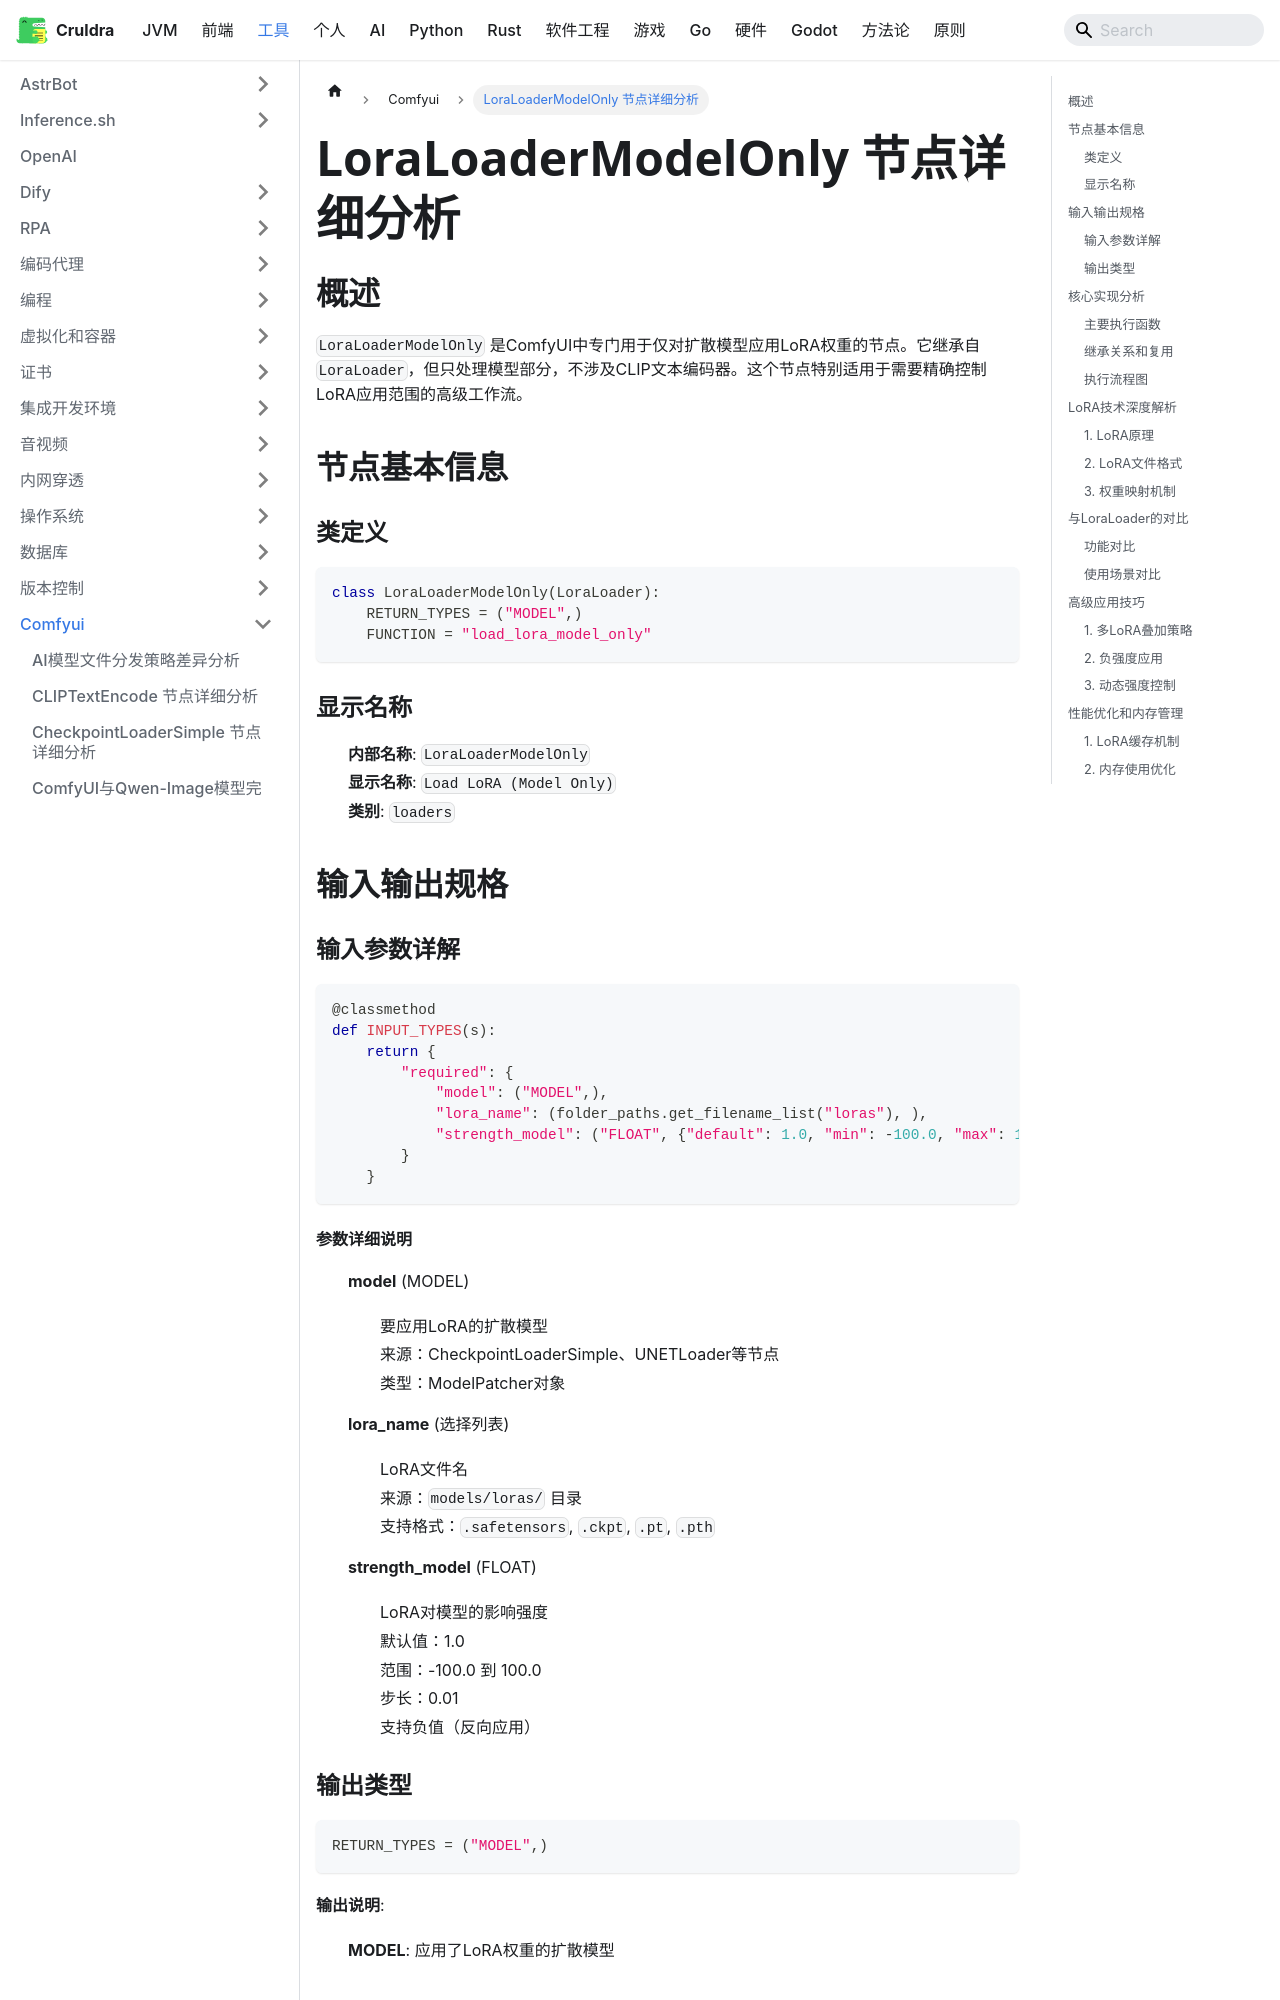

repository: cruldra/notes3 · page: docs/Tools/Comfyui/LoraLoaderModelOnly节点详细分析.html · generator: docusaurus

# LoraLoaderModelOnly 节点详细分析

## 概述

`LoraLoaderModelOnly` 是ComfyUI中专门用于仅对扩散模型应用LoRA权重的节点。它继承自`LoraLoader`，但只处理模型部分，不涉及CLIP文本编码器。这个节点特别适用于需要精确控制LoRA应用范围的高级工作流。

## 节点基本信息

### 类定义
```python
class LoraLoaderModelOnly(LoraLoader):
    RETURN_TYPES = ("MODEL",)
    FUNCTION = "load_lora_model_only"
```

### 显示名称
- **内部名称**: `LoraLoaderModelOnly`
- **显示名称**: `Load LoRA (Model Only)`
- **类别**: `loaders`

## 输入输出规格

### 输入参数详解

```python
@classmethod
def INPUT_TYPES(s):
    return {
        "required": {
            "model": ("MODEL",),
            "lora_name": (folder_paths.get_filename_list("loras"), ),
            "strength_model": ("FLOAT", {"default": 1.0, "min": -100.0, "max": 100.0, "step": 0.01}),
        }
    }
```

#### 参数详细说明

1. **model** (MODEL)
   - 要应用LoRA的扩散模型
   - 来源：CheckpointLoaderSimple、UNETLoader等节点
   - 类型：ModelPatcher对象

2. **lora_name** (选择列表)
   - LoRA文件名
   - 来源：`models/loras/` 目录
   - 支持格式：`.safetensors`, `.ckpt`, `.pt`, `.pth`

3. **strength_model** (FLOAT)
   - LoRA对模型的影响强度
   - 默认值：1.0
   - 范围：-100.0 到 100.0
   - 步长：0.01
   - 支持负值（反向应用）

### 输出类型

```python
RETURN_TYPES = ("MODEL",)
```

**输出说明**:
- **MODEL**: 应用了LoRA权重的扩散模型

## 核心实现分析

### 主要执行函数

```python
def load_lora_model_only(self, model, lora_name, strength_model):
    return (self.load_lora(model, None, lora_name, strength_model, 0)[0],)
```

### 继承关系和复用

```python
class LoraLoaderModelOnly(LoraLoader):
    # 继承父类的load_lora方法
    # 但只返回模型部分，CLIP设为None
```

### 执行流程图

```mermaid
flowchart TD
    A[接收参数] --> B[调用父类load_lora]
    B --> C[设置CLIP为None]
    C --> D[设置strength_clip为0]
    D --> E[加载LoRA文件]
    E --> F[解析LoRA权重]
    F --> G[应用到模型]
    G --> H[返回修改后的模型]
    
    subgraph "LoRA加载过程"
        E --> E1[检查缓存]
        E --> E2[加载torch文件]
        E --> E3[更新缓存]
    end
    
    subgraph "权重应用"
        G --> G1[克隆模型]
        G --> G2[添加补丁]
        G --> G3[计算权重差异]
        G --> G4[应用强度系数]
    end
    
    subgraph "仅模型处理"
        C --> C1[跳过CLIP处理]
        D --> D2[strength_clip = 0]
        H --> H1[只返回MODEL]
    end
```

## LoRA技术深度解析

### 1. LoRA原理
